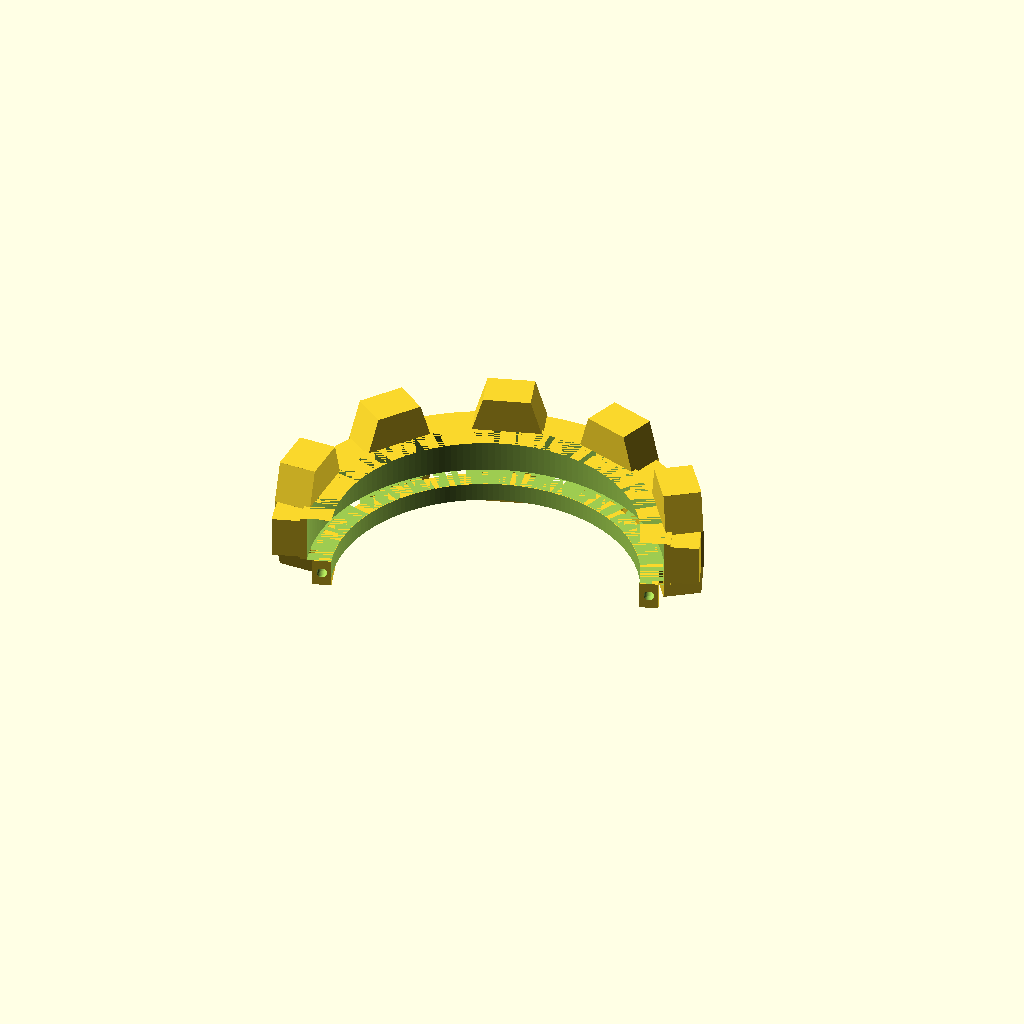
Cell 1 — every parameter at its default value.
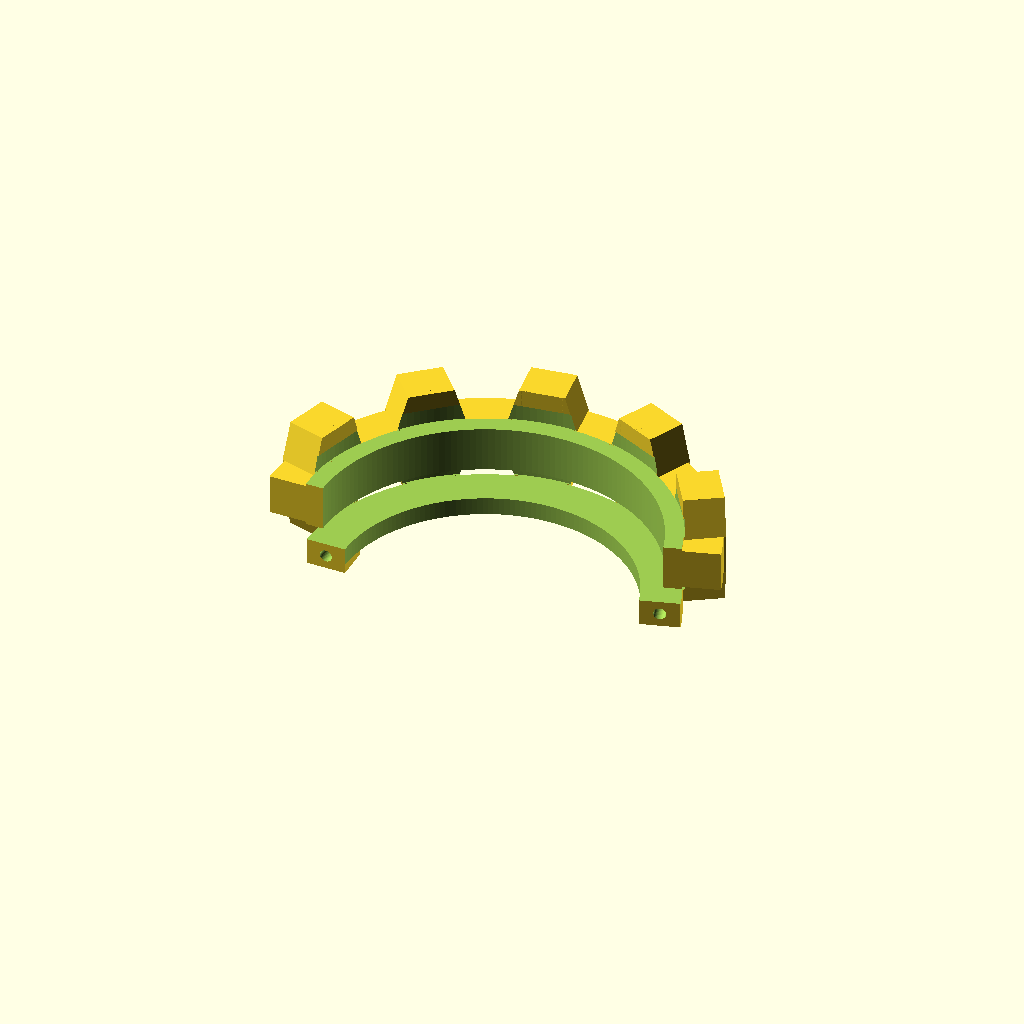
Cell 2: the same model with rev = 9.
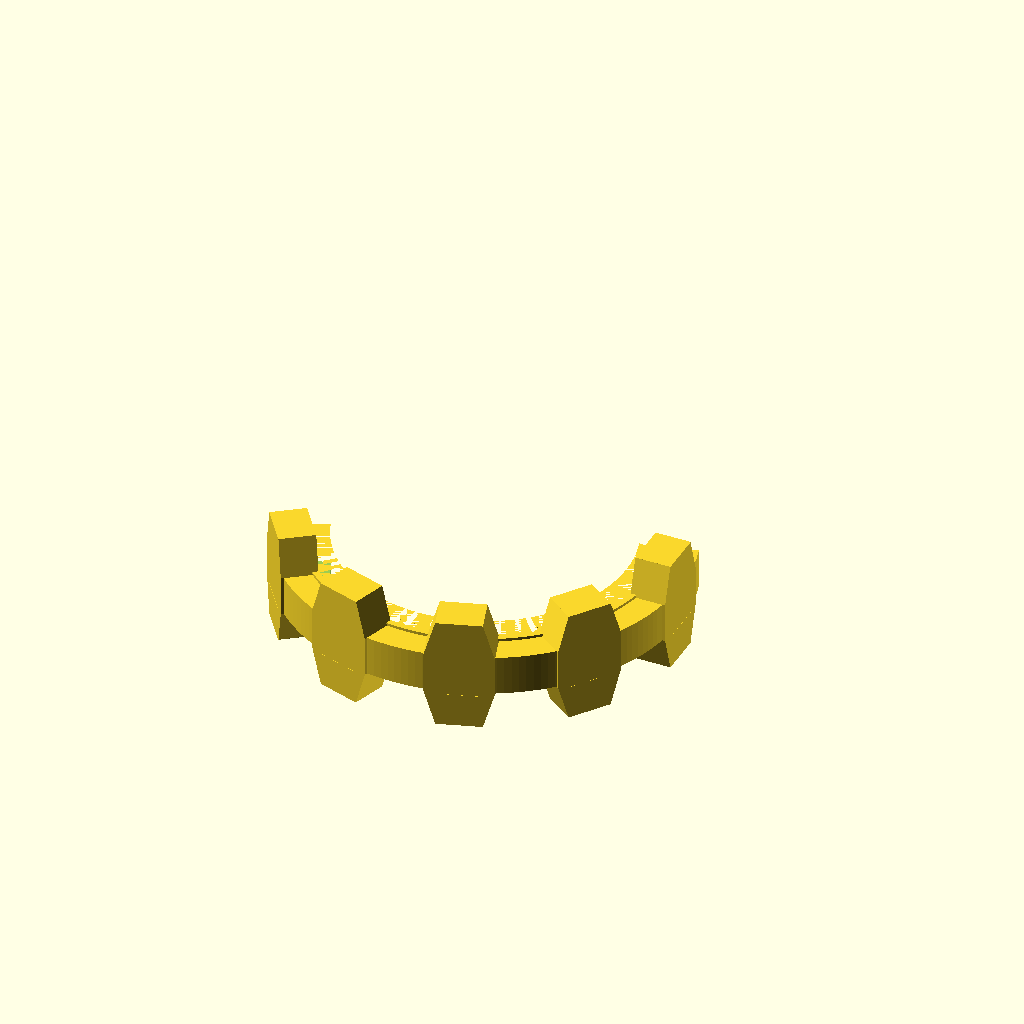
Cell 3: the same model with piece = "half_B".
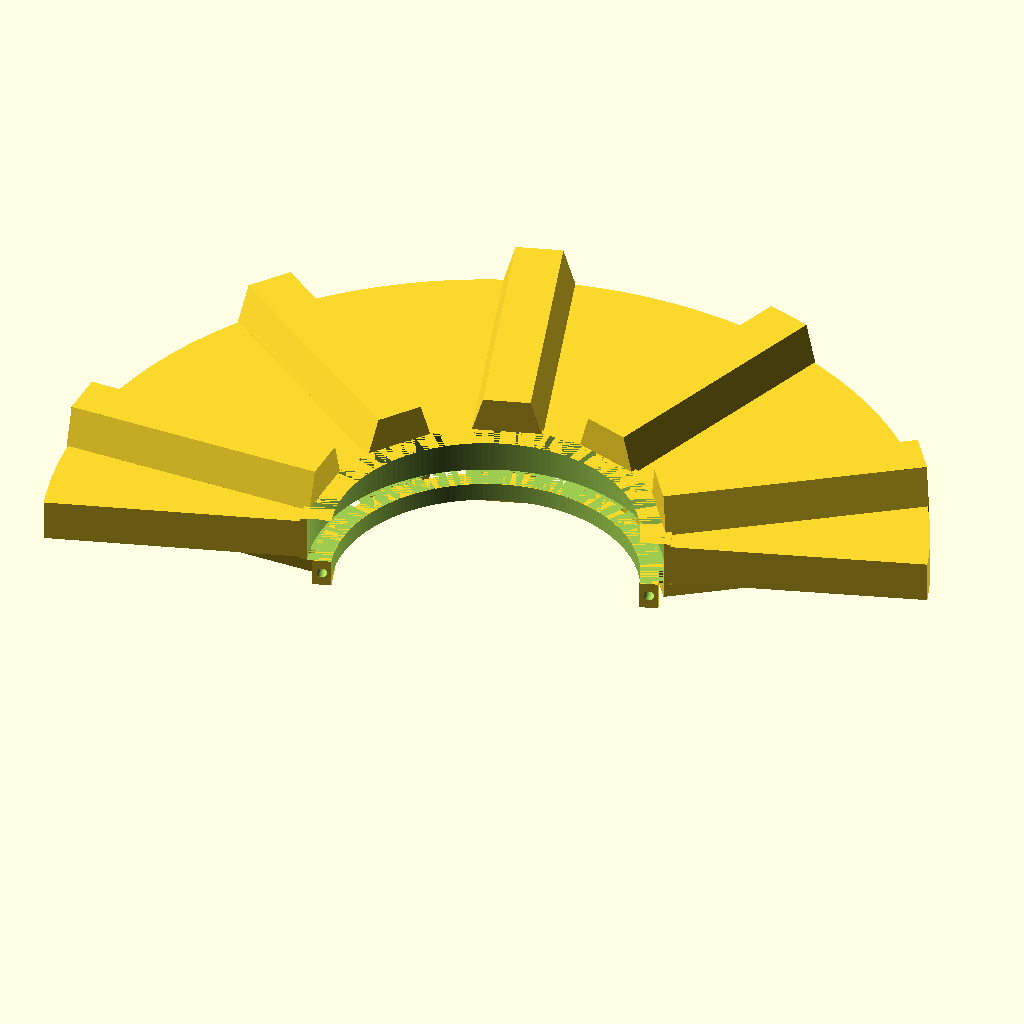
Cell 4: belt_pitch = 120 (everything else at default).
All cells are drawn from one camera (rotation 55°, 0°, 25°, orthographic, colour scheme Cornfield), so only the parameter changes between them.
Source of the model, archive/rev011-uncut-11T-lowB/sprocket_print.scad:
// REV 011 copy — the 11T wheel for the uncut Ø165 rim. Geometry is IDENTICAL to
// Rev 009's (this file has no dependency on B/D/drop/A, so lowering the hub in
// Rev 011 does not touch the sprocket). Keep `rev = 9` below: it selects the
// 11T/uncut-rim wheel, which is what Rev 011 uses. STLs: stl/rev011_*.stl
// ============================================================================
//  APOLLO TRACK POD — PRINT-READY DRIVE SPROCKET (wheel-hub clamp shells)
//  Companion to apollo_track_pod.scad — generates the actual 3D-printable
//  part for BOTH final revisions:
//
//    rev = 10  (design of record, archive/rev010-cut-rim-10T-final):
//              10T on the CUT rim — flange walls ground off, the print is a
//              3 mm clamp shell around the bare Ø149 x 20.5 tunnel floor,
//              rib 18 x 15 (top Ø179), 10 T-teeth, cord Ø191.
//    rev = 9   (no-cut twin, archive/rev009-uncut-11T):
//              11T on the FACTORY rim — the print FILLS the tire well
//              (Ø149 floor x 20.5, flush to the Ø165 rim body), rib 18 x
//              16.5 (top Ø198.1), 11 T-teeth, cord Ø210.1.
//
//  WHAT THIS FILE ADDS over the assembly model (which draws rib+teeth only):
//   - the clamp shell / well fill that actually grips the drum
//   - the split into two HALF-SHELLS (the uncut Rev 9 rim flanges make a
//     one-piece ring impossible to install; Rev 10 needs the clamp force)
//   - an under-floor bolt ring on the NON-FIN side (the hub's 5 fins arch
//     on the brake-disc side only): the halves bolt to each other through
//     the open space between the fins, per the blueprint's clamp concept.
//     Ring stays inside the lug-tip sweep (Ø149 rev10 / Ø168.1 rev9) and
//     3 mm clear of the Ø123 motor casing — see guard echoes each render.
//   - bore fit clearance (bore_clr) — calibrate with the TEST ARC first
//
//  PIECES (set `piece`, or use the CLI lines below):
//    half_A / half_B  the two bolt-together halves (print axis-vertical)
//    test_arc         2-tooth arc (README pre-print check: bore fit on the
//                     drum + tooth spacing 56.2 mm rev10 / 56.6 mm rev9)
//    both             both halves, exploded 6 mm — visual check only
//
//  CLI EXPORTS (from this folder):
//    for r in 9 10; do for p in half_A half_B test_arc; do
//      openscad -o stl/rev0${r}_${p}.stl -D "rev=${r}" -D "piece=\"${p}\"" sprocket_print.scad
//    done; done
//
//  HARDWARE: rev10 — 2x M4x30 cl.8.8 + nyloc + washers (one per joint line)
//            rev9  — 2x M5x35 cl.8.8 + nyloc + washers
//
//  BEFORE PRINTING (from the rev010 README, still mandatory):
//   - Rev 10: verify floor >= 20 wide and ring wall >= 3 -> grind -> tape
//     circumference must read 468 mm (= Ø149). Send the number first.
//   - Both: print the TEST ARC first; adjust bore_clr until it seats snug.
//   - fin positions are 72.0 deg NOMINAL — verify the bolt bosses (at the
//     split lines) land between fins before committing plastic.
// ============================================================================

rev   = 10;        // [9, 10]
piece = "half_A";  // [half_A, half_B, test_arc, both]

bore_clr = 0.2;    // radial fit clearance on the Ø149 drum seat, per side —
                   // TUNE WITH THE TEST ARC (ABS shrinks ~0.3-0.8%)
joint_gap = 0.25;  // deg trimmed off each half at the split faces (~0.32 mm
                   // at the bore) so the bolts can actually clamp the drum

/* [Shared belt / hub datums — LOCKED, from the rev models] */
belt_pitch = 60;   // belt link pitch
T          = 12;   // belt carcass thickness
lug_h      = 15;   // belt pyramid lug height (tips sweep rib_top - 2*lug_h)
rib_w      = 18;   // centre rib width — rides the 22 mm gap between lug pairs
tooth_t    = 20;   // tooth thickness, circumferential
tooth_span = 51;   // T-tooth width across the belt
tooth_fil  = 5;    // root widening over the rib zone (printed fatigue fillet)
shell_t    = 3;    // clamp-shell skin thickness (rev 10)
casing_d   = 123;  // motor casing OD — MEASURED 2026-07-25
floor_d    = 149;  // factory tunnel-floor Ø (tape check 468 mm)
floor_w    = 20.5; // tunnel-floor width

/* [Per-rev derived] */
teeth    = (rev == 10) ? 10   : 11;
drum_od  = (rev == 10) ? 149  : 165;   // rev10: cut floor; rev9: uncut rim body
drum_w   = (rev == 10) ? 20.5 : 35;    // blade inner faces sit beside this
rim_face = drum_w/2;                   // rim side face |z|
rib_h    = (teeth*belt_pitch/PI - T - drum_od)/2;
rib_top  = drum_od + 2*rib_h;          // belt face Ø (179.0 / 198.1)
blade_r  = drum_od/2 + rib_h - lug_h;  // tooth blade root radius beside the rim
lug_tip_d = rib_top - 2*lug_h;         // belt lug tips sweep this Ø beside teeth

// under-floor bolt ring (non-fin side, -z): between motor casing and lug sweep
ring_in_r  = casing_d/2 + 3;                       // 64.5 -> Ø129 core clearance
ring_out_r = (rev == 10) ? 72.4 : 82;              // Ø144.8 / Ø164 — >=2 mm
                                                   // under the lug-tip sweep
ring_th    = 8;
ring_z0    = -(rim_face + 0.2);                    // registers on the rim face
boss_th    = 12;
bolt_d     = (rev == 10) ? 4.4 : 5.4;              // M4 / M5 clearance
joints     = (rev == 10) ? [18, 198]               // 10T: gaps opposite -> straight split
                         : [180/11, 180];          // 11T (odd): bent split, both
                                                   // lines still through tooth gaps
// rev9 well-fill only: flange pocket cut (steel well walls Ø149->Ø165, 7.25
// wide each side) with 0.4 radial / 0.1 axial clearance
flange_pocket_d = 165.8;

$fa = 2; $fs = 0.4;

// ------------------------------------------------------------------ guards --
echo(str("REV ", rev, ": ", teeth, "T, rib_h ", rib_h, ", belt face Ø", rib_top,
         ", cord Ø", teeth*belt_pitch/PI, ", tooth marks every ",
         PI*rib_top/teeth, " mm (", 360/teeth, " deg)"));
echo(str("GUARD ring-to-lug-sweep: ring OD ", 2*ring_out_r, " vs lug tips Ø",
         lug_tip_d, " -> ", (lug_tip_d - 2*ring_out_r)/2, " mm/side ",
         lug_tip_d - 2*ring_out_r >= 2 ? "PASS" : "FAIL"));
echo(str("GUARD ring-to-casing: ring ID ", 2*ring_in_r, " vs casing Ø", casing_d,
         " -> ", ring_in_r - casing_d/2, " mm ",
         ring_in_r - casing_d/2 >= 2.5 ? "PASS" : "FAIL"));

// -------------------------------------------------------------- primitives --
module wedge(a0, a1){                   // solid pie a0..a1 deg, oversized
  n = max(4, ceil((a1 - a0)/4));
  linear_extrude(height=140, center=true)
    polygon(concat([[0,0]],
      [for (i=[0:n]) 200*[cos(a0 + (a1-a0)*i/n), sin(a0 + (a1-a0)*i/n)]]));
}

module tooth(){                         // identical to the rev models' geometry
  ts = tooth_span/2;  rw = rib_w/2;  t2 = tooth_t/2;  f = tooth_fil;
  translate([drum_od/2 - 1, 0, 0]) rotate([0,90,0])
    linear_extrude(height=rib_h + 1)
      polygon([[-ts,-t2],[-rw,-t2-f],[rw,-t2-f],[ts,-t2],
               [ts, t2],[ rw, t2+f],[-rw, t2+f],[-ts, t2]]);
  for (sd=[1,-1]) translate([blade_r, 0, 0]) rotate([0,90,0])
    linear_extrude(height=lug_h + 0.1)
      polygon([[sd*rim_face, -t2],[sd*ts, -t2],[sd*ts, t2],[sd*rim_face, t2]]);
}

// under-floor ring + per-joint bolt bosses (trimmed to ring_out_r so nothing
// pokes into the belt-lug sweep between tooth stations)
module under_ring(with_bosses=true){
  conn_bot = max(ring_z0 - ring_th, -(tooth_span/2 - 0.1));
  intersection(){
    union(){
      translate([0,0, ring_z0 - ring_th])
        cylinder(h=ring_th, r=ring_out_r);
      if (with_bosses) for (a=joints) rotate([0,0,a])
        translate([(ring_in_r + ring_out_r)/2, 0, ring_z0 - boss_th/2])
          cube([ring_out_r - ring_in_r, 30, boss_th], center=true);
    }
    cylinder(h=400, r=ring_out_r, center=true);
  }
  // connectors: tie the ring into each tooth's outboard blade (-z side)
  for (i=[0:teeth-1]) rotate([0,0,i*360/teeth])
    translate([(ring_in_r + blade_r + 1.5)/2, 0, (ring_z0 + conn_bot)/2])
      cube([blade_r + 1.5 - ring_in_r, tooth_t, ring_z0 - conn_bot], center=true);
}

module sprocket_solid(with_bosses=true){
  difference(){
    union(){
      // shell (rev10) / well fill flush to the rim body (rev9)
      cylinder(h=floor_w, d=(rev == 10) ? drum_od + 2*shell_t : drum_od,
               center=true);
      cylinder(h=rib_w, d=rib_top, center=true);            // centre rib
      for (i=[0:teeth-1]) rotate([0,0,i*360/teeth]) tooth();
      under_ring(with_bosses);
    }
    // drum seat: the Ø149 floor + fit clearance
    cylinder(h=floor_w + ((rev == 9) ? 0.2 : 0),
             d=floor_d + 2*bore_clr, center=true);
    // rev9: pockets for the steel well walls (flanges), Ø149->Ø165 x 7.25/side
    if (rev == 9) rev9_flange_pockets();
    // core: everything inside Ø129 removed (casing + fins pass through)
    cylinder(h=400, r=ring_in_r, center=true);
    // bolt holes, tangential through each boss pair
    if (with_bosses) for (a=joints) rotate([0,0,a])
      translate([(ring_in_r + ring_out_r)/2, 0, ring_z0 - boss_th/2])
        rotate([90,0,0]) cylinder(h=70, d=bolt_d, center=true);
  }
}

// rev9 well-wall (flange) pockets: steel walls span z 10.25..17.5, Ø149->165;
// cut z 10.15..17.75 at Ø165.8 -> 0.4 radial / 0.1 axial clearance
module rev9_flange_pockets(){
  for (s=[0,1]) mirror([0,0,s])
    translate([0,0,10.15]) cylinder(h=7.6, d=flange_pocket_d);
}

module half(a0, a1){
  intersection(){
    sprocket_solid(true);
    wedge(a0 + joint_gap, a1 - joint_gap);
  }
}

// ------------------------------------------------------------------ render --
if (piece == "half_A"){
  half(joints[0], joints[1]);
} else if (piece == "half_B"){
  half(joints[1], joints[0] + 360);
} else if (piece == "test_arc"){
  // 2 teeth centred, no bolt bosses: checks bore fit + tooth spacing
  intersection(){
    sprocket_solid(false);
    wedge(-180/teeth, 3*180/teeth);
  }
} else {                                 // "both": exploded visual check
  ja = (joints[0] + joints[1])/2;
  translate(6*[cos(ja), sin(ja), 0]) half(joints[0], joints[1]);
  translate(-6*[cos(ja), sin(ja), 0]) half(joints[1], joints[0] + 360);
}
Customizer parameters (derived from the source; name, type, default, range or options):
rev: number, default 10, options 9, 10
piece: string, default "half_A", options "half_A", "half_B", "test_arc", "both"
bore_clr: number, default 0.2
joint_gap: number, default 0.25
belt_pitch: number, default 60
T: number, default 12
lug_h: number, default 15
rib_w: number, default 18
tooth_t: number, default 20
tooth_span: number, default 51
tooth_fil: number, default 5
shell_t: number, default 3
casing_d: number, default 123
floor_d: number, default 149
floor_w: number, default 20.5
ring_th: number, default 8
boss_th: number, default 12
flange_pocket_d: number, default 165.8
